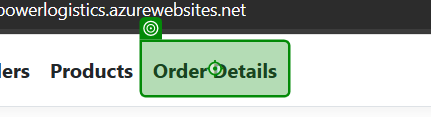
Task: This uipath will work with ecopowerlogistics
Workflow: CreateOrderDetails

Step 1: click on the link 'Order Details' in window 'Home Page - EcoPower_Logistics' (msedge.exe)

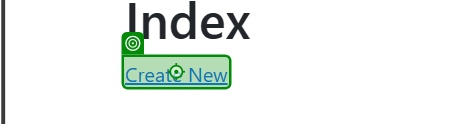
Step 2: click on the link 'Create New' in window 'Index - EcoPower_Logistics' (msedge.exe)

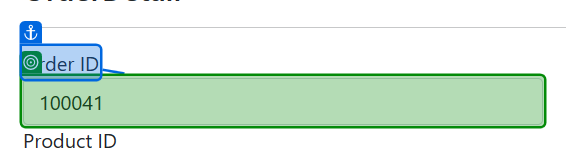
Step 3: select "OrderId" in the drop-down in window 'Create - EcoPower_Logistics' (msedge.exe)

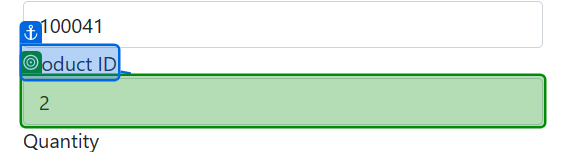
Step 4: select "ProductId" in the drop-down in window 'Create - EcoPower_Logistics' (msedge.exe)

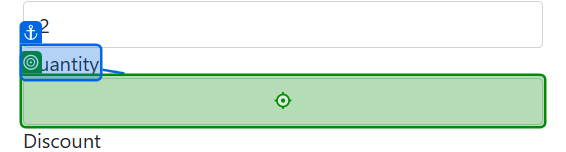
Step 5: type "Quantity" into the text box in window 'Create - EcoPower_Logistics' (msedge.exe)

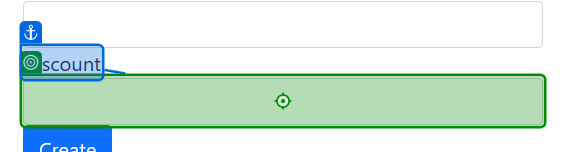
Step 6: type "Discount" into the text box in window 'Create - EcoPower_Logistics' (msedge.exe)

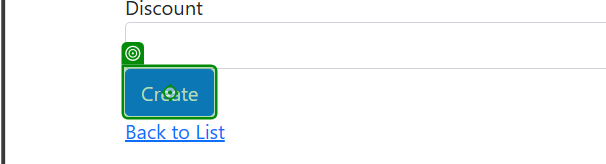
Step 7: click on the text box in window 'Create - EcoPower_Logistics' (msedge.exe)
